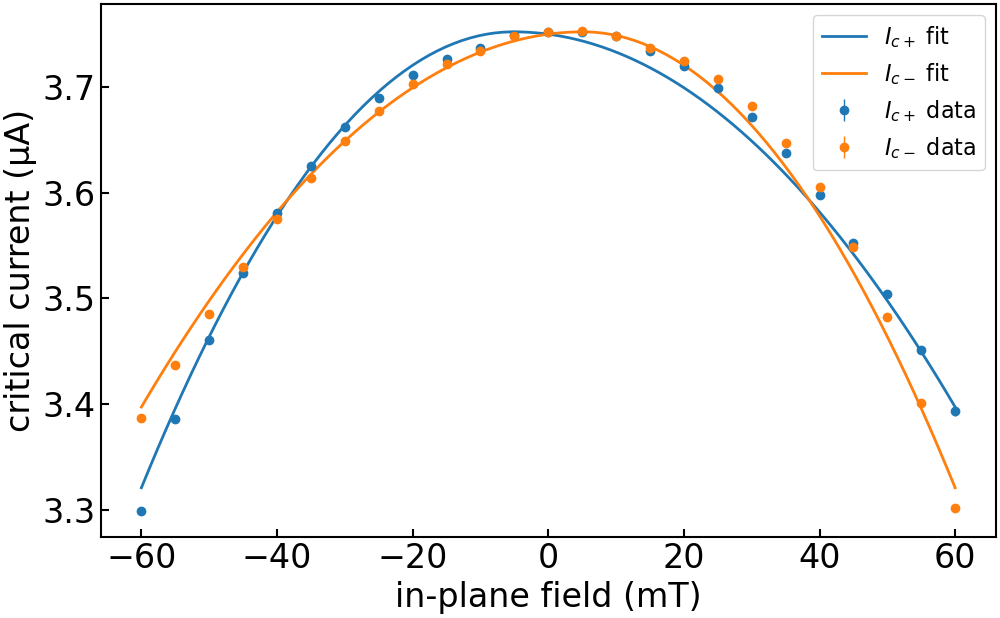

Values plotted in this chart, from the file beside it:
imax, b, c, bstar, imax_err, b_err, c_err, bstar_err, ndata, chisqr, redchi, rsquared, datapath, bcol, icp_col, icm_col, icp_err_col, icm_err_col, bmax, bmask, invert_current, remove_zero_field_offset, quiet
3.7521475780624463e-06, 30.24, -0.263, -0.005143, 0.0, 0.4778, 0.03501, 0.0009013, 50, 7.60741364959664e-15, 1.618598648850349e-16, 0.9911, ../data/processed/centermax/JS633-W2_Wsc…, , ic+ from fit, ic- from fit, rmse+, rmse-, 0.15, , False, True, True
